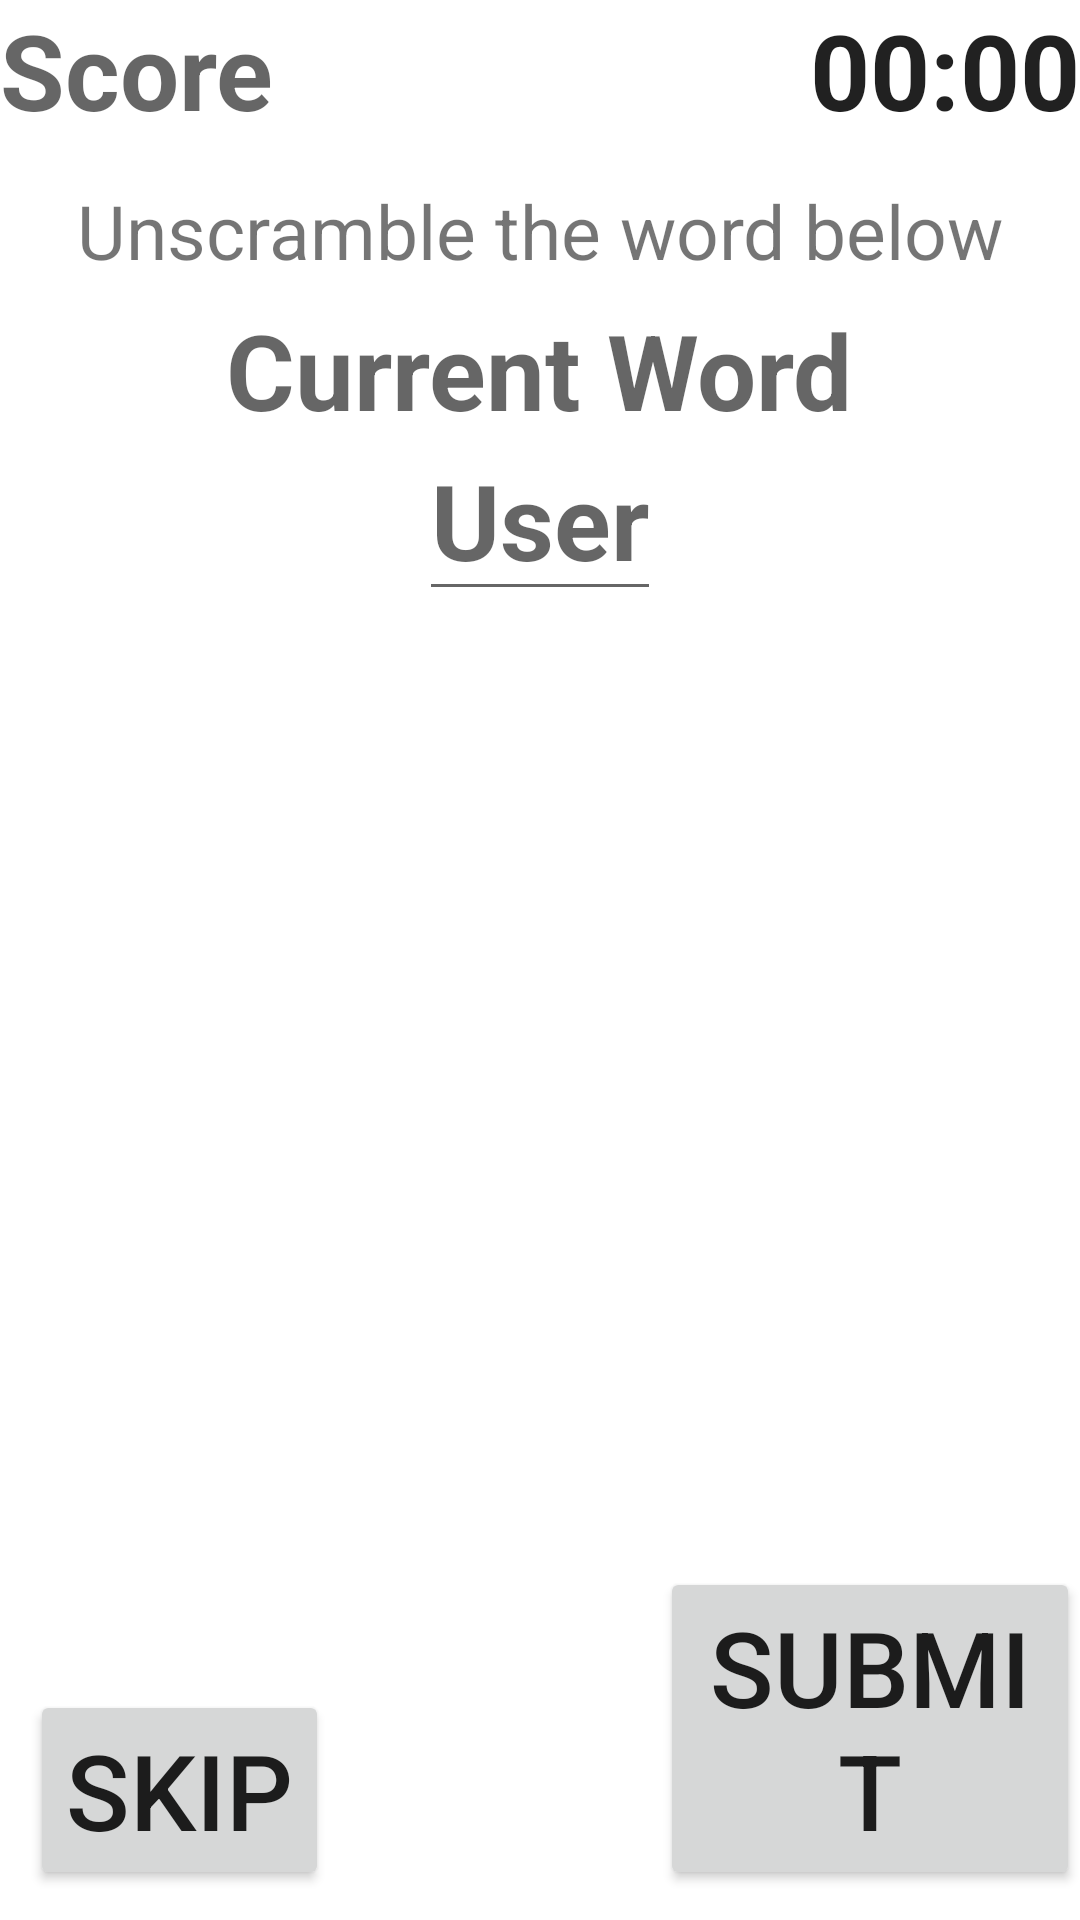

Layout XML and referenced resources for this Android screen:
<!-- AndroidManifest.xml: application theme Theme.FragmentTesting -->
<!-- res/layout/fragment_lookfrag.xml -->
<?xml version="1.0" encoding="utf-8"?>
<FrameLayout xmlns:android="http://schemas.android.com/apk/res/android"
    xmlns:tools="http://schemas.android.com/tools"
    android:layout_width="match_parent"
    android:layout_height="match_parent"
    xmlns:app="http://schemas.android.com/apk/res-auto"
    tools:context=".Fragments.Lookfrag">

    <TextView
        android:layout_width="wrap_content"
        android:id="@+id/currentword"
        android:textAlignment="center"
        android:layout_height="wrap_content"
        android:layout_marginTop="100dp"
        android:textStyle="bold"
        android:layout_gravity="center_horizontal"
        android:hint="Current Word"
        android:textSize="35dp" />
    <TextView
        android:layout_width="wrap_content"
        android:layout_height="wrap_content"
        android:textSize="25sp"
        android:layout_marginTop="60dp"
        android:layout_gravity="center_horizontal"
        android:text="Unscramble the word below"/>
    <TextView
        android:layout_width="wrap_content"
        android:layout_height="wrap_content"
        android:id="@+id/score"
        android:hint="Score"
        android:textSize="35sp"
        android:textStyle="bold"/>
<Chronometer
    android:layout_width="wrap_content"
    android:layout_height="wrap_content"
    android:id="@+id/timer"
    android:textSize="35dp"
    android:textStyle="bold"
    android:layout_gravity="right"/>
    <EditText
        android:layout_width="wrap_content"
        android:layout_height="wrap_content"
        android:id="@+id/userinput"
        android:layout_marginTop="140dp"
        android:textSize="35sp"
        android:hint="User"
        android:inputType="text"
        android:textStyle="bold"
        android:layout_gravity="center_horizontal"/>

    <androidx.constraintlayout.widget.Guideline
        android:layout_width="wrap_content"
        android:layout_height="wrap_content"
        android:id="@+id/gline"
        android:orientation="vertical"
        app:layout_constraintGuide_percent=".5"
        />

    <Button
        android:layout_width="wrap_content"
        android:layout_height="wrap_content"
        android:textSize="35sp"
        android:layout_gravity="bottom"
        android:text="Skip"
        android:id="@+id/skip"
        android:layout_marginLeft="10dp"
        android:layout_marginBottom="10dp"/>

    <Button
        android:layout_width="wrap_content"
        android:layout_height="wrap_content"
        android:textSize="35sp"
        android:id="@+id/submit"
        android:layout_gravity="bottom"
        android:text="Submit"
        android:layout_marginLeft="220dp"
        android:layout_marginBottom="10dp"/>

</FrameLayout>
<!-- resources referenced by this layout -->
<resources>
  <style name="Theme.FragmentTesting" parent="Theme.MaterialComponents.DayNight.NoActionBar">
          
          <item name="colorPrimary">@color/purple_500</item>
          <item name="colorPrimaryVariant">@color/purple_700</item>
          <item name="colorOnPrimary">@color/white</item>
          
          <item name="colorSecondary">@color/teal_200</item>
          <item name="colorSecondaryVariant">@color/teal_700</item>
          <item name="colorOnSecondary">@color/black</item>
          
          <item name="android:statusBarColor" tools:targetApi="l">?attr/colorPrimaryVariant</item>
          
      </style>
  <!-- not gathered from this repository: default colours our renderer supplied (Android Studio template values) -->
  <color name="purple_500">#FF6200EE</color>
  <color name="purple_700">#FF3700B3</color>
  <color name="teal_200">#FF03DAC5</color>
  <color name="teal_700">#FF018786</color>
  <color name="black">#FF000000</color>
  <color name="white">#FFFFFFFF</color>
</resources>
